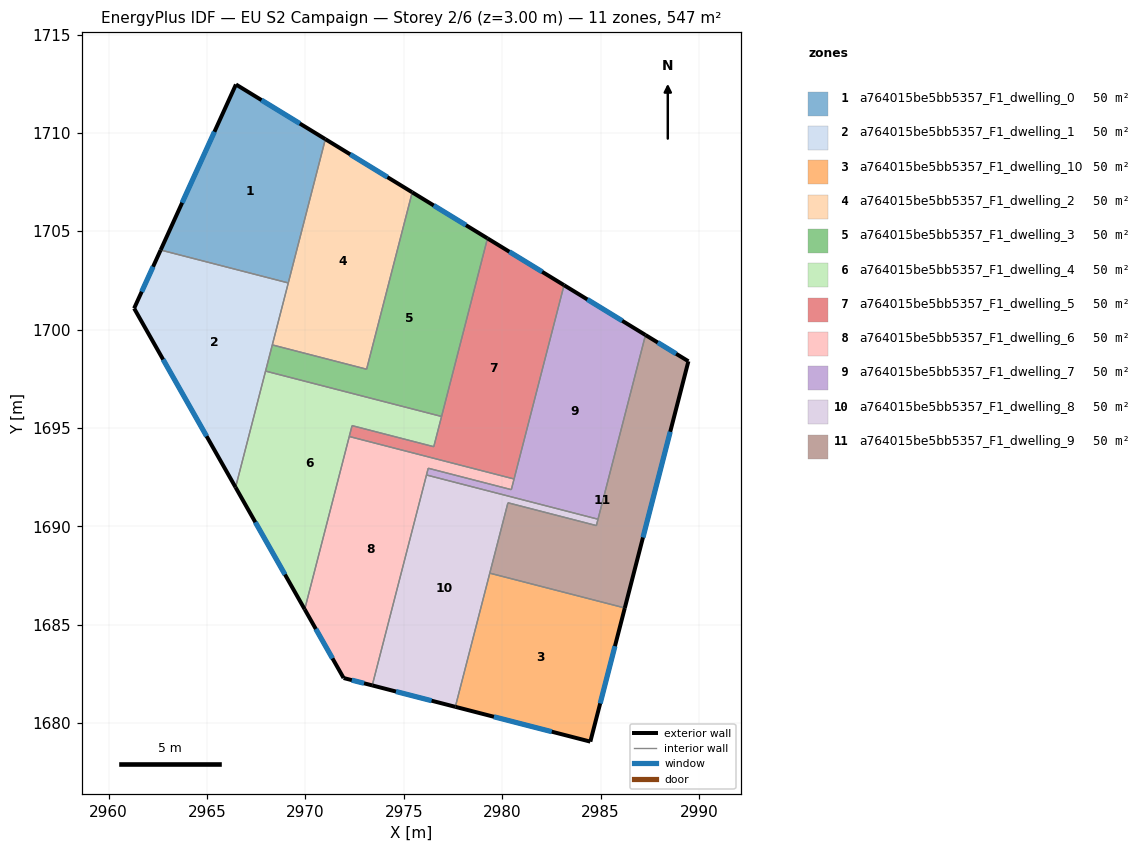
=== STOREY PLAN SPEC (per zone: floor XY polygon, exterior-wall plan segments, windows/doors) ===
zone 1: a764015be5bb5357_F1_dwelling_0  (49.7 m²)
  floor: (2971.01, 1709.68) (2969.13, 1702.37) (2962.64, 1704.04) (2966.47, 1712.46)
  exterior wall: (2966.47, 1712.46) – (2962.64, 1704.04)  [9.2 m]
    window: (2965.37, 1710.06) – (2963.73, 1706.45)  [5.1 m²]
  exterior wall: (2971.01, 1709.68) – (2966.47, 1712.46)  [5.3 m]
    window: (2969.71, 1710.47) – (2967.77, 1711.67)  [2.9 m²]
  interior walls: 2
zone 2: a764015be5bb5357_F1_dwelling_1  (49.7 m²)
  floor: (2969.13, 1702.37) (2966.45, 1691.98) (2961.29, 1701.08) (2962.64, 1704.04)
  exterior wall: (2962.64, 1704.04) – (2961.29, 1701.08)  [3.3 m]
    window: (2962.25, 1703.20) – (2961.68, 1701.93)  [1.8 m²]
  exterior wall: (2961.29, 1701.08) – (2966.45, 1691.98)  [10.5 m]
    window: (2962.77, 1698.48) – (2964.98, 1694.58)  [5.8 m²]
  interior walls: 4
zone 3: a764015be5bb5357_F1_dwelling_10  (49.7 m²)
  floor: (2986.23, 1685.85) (2984.48, 1679.05) (2977.62, 1680.82) (2979.37, 1687.62)
  exterior wall: (2984.48, 1679.05) – (2986.23, 1685.85)  [7.0 m]
    window: (2984.98, 1681.00) – (2985.73, 1683.91)  [3.9 m²]
  exterior wall: (2977.62, 1680.82) – (2984.48, 1679.05)  [7.1 m]
    window: (2979.58, 1680.32) – (2982.52, 1679.56)  [3.9 m²]
  interior walls: 2
zone 4: a764015be5bb5357_F1_dwelling_2  (49.7 m²)
  floor: (2975.43, 1706.98) (2973.11, 1697.99) (2968.32, 1699.22) (2971.01, 1709.68)
  exterior wall: (2975.43, 1706.98) – (2971.01, 1709.68)  [5.2 m]
    window: (2974.17, 1707.75) – (2972.27, 1708.91)  [2.9 m²]
  interior walls: 4
zone 5: a764015be5bb5357_F1_dwelling_3  (49.7 m²)
  floor: (2979.26, 1704.64) (2976.92, 1695.58) (2967.97, 1697.89) (2968.32, 1699.22) (2973.11, 1697.99) (2975.43, 1706.98)
  exterior wall: (2979.26, 1704.64) – (2975.43, 1706.98)  [4.5 m]
    window: (2978.16, 1705.31) – (2976.52, 1706.31)  [2.5 m²]
  interior walls: 5
zone 6: a764015be5bb5357_F1_dwelling_4  (49.7 m²)
  floor: (2976.92, 1695.58) (2976.52, 1694.05) (2972.37, 1695.12) (2969.96, 1685.78) (2966.45, 1691.98) (2967.97, 1697.89)
  exterior wall: (2966.45, 1691.98) – (2969.96, 1685.78)  [7.1 m]
    window: (2967.45, 1690.21) – (2968.96, 1687.55)  [3.9 m²]
  interior walls: 6
zone 7: a764015be5bb5357_F1_dwelling_5  (49.7 m²)
  floor: (2983.15, 1702.26) (2980.61, 1692.41) (2972.23, 1694.57) (2972.37, 1695.12) (2976.52, 1694.05) (2979.26, 1704.64)
  exterior wall: (2983.15, 1702.26) – (2979.26, 1704.64)  [4.6 m]
    window: (2982.03, 1702.94) – (2980.37, 1703.96)  [2.5 m²]
  interior walls: 6
zone 8: a764015be5bb5357_F1_dwelling_6  (49.7 m²)
  floor: (2980.61, 1692.41) (2980.47, 1691.86) (2976.24, 1692.95) (2976.15, 1692.61) (2973.40, 1681.91) (2971.94, 1682.29) (2969.96, 1685.78) (2972.23, 1694.57)
  exterior wall: (2971.94, 1682.29) – (2973.40, 1681.91)  [1.5 m]
    window: (2972.36, 1682.18) – (2972.98, 1682.02)  [0.8 m²]
  exterior wall: (2969.96, 1685.78) – (2971.94, 1682.29)  [4.0 m]
    window: (2970.53, 1684.78) – (2971.38, 1683.28)  [2.2 m²]
  interior walls: 6
zone 9: a764015be5bb5357_F1_dwelling_7  (49.7 m²)
  floor: (2987.29, 1699.72) (2984.87, 1690.36) (2976.15, 1692.61) (2976.24, 1692.95) (2980.47, 1691.86) (2983.15, 1702.26)
  exterior wall: (2987.29, 1699.72) – (2983.15, 1702.26)  [4.9 m]
    window: (2986.10, 1700.45) – (2984.33, 1701.53)  [2.7 m²]
  interior walls: 6
zone 10: a764015be5bb5357_F1_dwelling_8  (49.7 m²)
  floor: (2984.87, 1690.36) (2984.79, 1690.04) (2980.29, 1691.20) (2977.62, 1680.82) (2973.40, 1681.91) (2976.15, 1692.61)
  exterior wall: (2973.40, 1681.91) – (2977.62, 1680.82)  [4.4 m]
    window: (2974.60, 1681.60) – (2976.41, 1681.13)  [2.4 m²]
  interior walls: 6
zone 11: a764015be5bb5357_F1_dwelling_9  (49.7 m²)
  floor: (2989.47, 1698.39) (2986.23, 1685.85) (2979.37, 1687.62) (2980.29, 1691.20) (2984.79, 1690.04) (2987.29, 1699.72)
  exterior wall: (2989.47, 1698.39) – (2987.29, 1699.72)  [2.6 m]
    window: (2988.84, 1698.77) – (2987.91, 1699.34)  [1.4 m²]
  exterior wall: (2986.23, 1685.85) – (2989.47, 1698.39)  [13.0 m]
    window: (2987.16, 1689.43) – (2988.54, 1694.81)  [7.1 m²]
  interior walls: 5

=== DERIVED (storey summary) ===
Building: EU S2 Campaign
Storey: 2 of 6  (floor level z = 3.00 m)
Storey gross floor area: 547.0 m²
Zones on this storey: 11
  - a764015be5bb5357_F1_dwelling_0: floor 49.7 m²; exterior wall 14.6 m (43.7 m²); 2 window(s) 8.0 m²; WWR 18.4%
  - a764015be5bb5357_F1_dwelling_1: floor 49.7 m²; exterior wall 13.7 m (41.2 m²); 2 window(s) 7.6 m²; WWR 18.4%
  - a764015be5bb5357_F1_dwelling_10: floor 49.7 m²; exterior wall 14.1 m (42.3 m²); 2 window(s) 7.8 m²; WWR 18.4%
  - a764015be5bb5357_F1_dwelling_2: floor 49.7 m²; exterior wall 5.2 m (15.5 m²); 1 window(s) 2.9 m²; WWR 18.4%
  - a764015be5bb5357_F1_dwelling_3: floor 49.7 m²; exterior wall 4.5 m (13.5 m²); 1 window(s) 2.5 m²; WWR 18.4%
  - a764015be5bb5357_F1_dwelling_4: floor 49.7 m²; exterior wall 7.1 m (21.4 m²); 1 window(s) 3.9 m²; WWR 18.4%
  - a764015be5bb5357_F1_dwelling_5: floor 49.7 m²; exterior wall 4.6 m (13.7 m²); 1 window(s) 2.5 m²; WWR 18.4%
  - a764015be5bb5357_F1_dwelling_6: floor 49.7 m²; exterior wall 5.5 m (16.5 m²); 2 window(s) 3.0 m²; WWR 18.4%
  - a764015be5bb5357_F1_dwelling_7: floor 49.7 m²; exterior wall 4.9 m (14.6 m²); 1 window(s) 2.7 m²; WWR 18.4%
  - a764015be5bb5357_F1_dwelling_8: floor 49.7 m²; exterior wall 4.4 m (13.1 m²); 1 window(s) 2.4 m²; WWR 18.4%
  - a764015be5bb5357_F1_dwelling_9: floor 49.7 m²; exterior wall 15.5 m (46.5 m²); 2 window(s) 8.5 m²; WWR 18.4%
Zone adjacency (shared interzone walls):
  - a764015be5bb5357_F1_dwelling_0 ↔ a764015be5bb5357_F1_dwelling_1
  - a764015be5bb5357_F1_dwelling_0 ↔ a764015be5bb5357_F1_dwelling_2
  - a764015be5bb5357_F1_dwelling_1 ↔ a764015be5bb5357_F1_dwelling_2
  - a764015be5bb5357_F1_dwelling_1 ↔ a764015be5bb5357_F1_dwelling_3
  - a764015be5bb5357_F1_dwelling_1 ↔ a764015be5bb5357_F1_dwelling_4
  - a764015be5bb5357_F1_dwelling_10 ↔ a764015be5bb5357_F1_dwelling_8
  - a764015be5bb5357_F1_dwelling_10 ↔ a764015be5bb5357_F1_dwelling_9
  - a764015be5bb5357_F1_dwelling_2 ↔ a764015be5bb5357_F1_dwelling_3
  - a764015be5bb5357_F1_dwelling_3 ↔ a764015be5bb5357_F1_dwelling_4
  - a764015be5bb5357_F1_dwelling_3 ↔ a764015be5bb5357_F1_dwelling_5
  - a764015be5bb5357_F1_dwelling_4 ↔ a764015be5bb5357_F1_dwelling_5
  - a764015be5bb5357_F1_dwelling_4 ↔ a764015be5bb5357_F1_dwelling_6
  - a764015be5bb5357_F1_dwelling_5 ↔ a764015be5bb5357_F1_dwelling_6
  - a764015be5bb5357_F1_dwelling_5 ↔ a764015be5bb5357_F1_dwelling_7
  - a764015be5bb5357_F1_dwelling_6 ↔ a764015be5bb5357_F1_dwelling_7
  - a764015be5bb5357_F1_dwelling_6 ↔ a764015be5bb5357_F1_dwelling_8
  - a764015be5bb5357_F1_dwelling_7 ↔ a764015be5bb5357_F1_dwelling_8
  - a764015be5bb5357_F1_dwelling_7 ↔ a764015be5bb5357_F1_dwelling_9
  - a764015be5bb5357_F1_dwelling_8 ↔ a764015be5bb5357_F1_dwelling_9